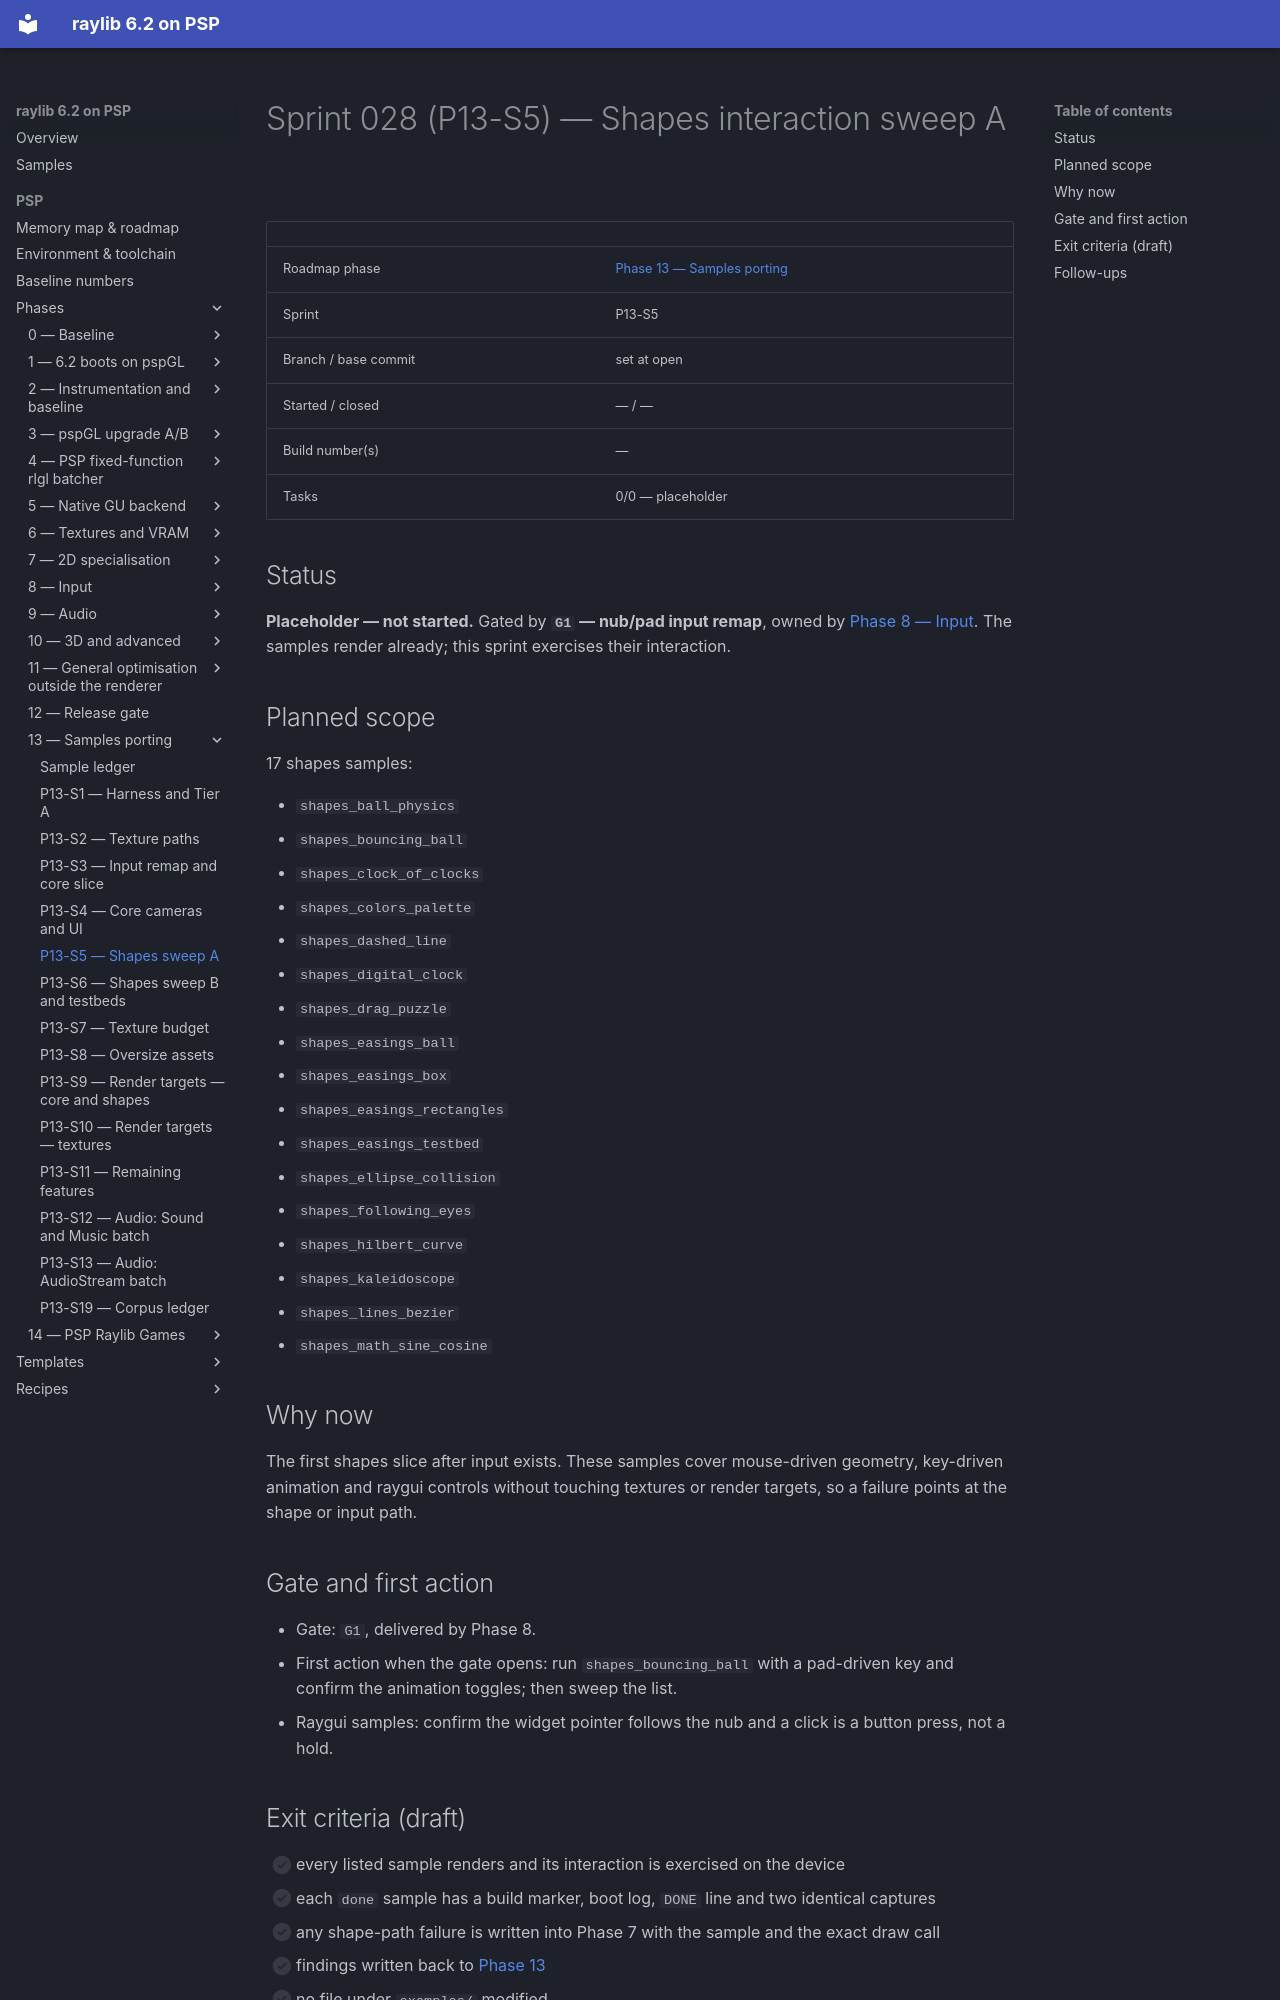

repository: nikmes/raylib · page: psp/sprints/028-phase13-shapes-sweep-a/index.html · generator: mkdocs

# Sprint 028 (P13-S5) — Shapes interaction sweep A

| | |
|---|---|
| Roadmap phase | [Phase 13 — Samples porting](../phases/13-samples-porting/index.md) |
| Sprint | P13-S5 |
| Branch / base commit | set at open |
| Started / closed | — / — |
| Build number(s) | — |
| Tasks | 0/0 — placeholder |

## Status

**Placeholder — not started.** Gated by **`G1` — nub/pad input remap**, owned by
[Phase 8 — Input](../phases/08-input/index.md). The samples render already; this sprint exercises their
interaction.

## Planned scope

17 shapes samples:

- `shapes_ball_physics`
- `shapes_bouncing_ball`
- `shapes_clock_of_clocks`
- `shapes_colors_palette`
- `shapes_dashed_line`
- `shapes_digital_clock`
- `shapes_drag_puzzle`
- `shapes_easings_ball`
- `shapes_easings_box`
- `shapes_easings_rectangles`
- `shapes_easings_testbed`
- `shapes_ellipse_collision`
- `shapes_following_eyes`
- `shapes_hilbert_curve`
- `shapes_kaleidoscope`
- `shapes_lines_bezier`
- `shapes_math_sine_cosine`

## Why now

The first shapes slice after input exists. These samples cover mouse-driven geometry, key-driven animation and
raygui controls without touching textures or render targets, so a failure points at the shape or input path.

## Gate and first action

- Gate: `G1`, delivered by Phase 8.
- First action when the gate opens: run `shapes_bouncing_ball` with a pad-driven key and confirm the animation
  toggles; then sweep the list.
- Raygui samples: confirm the widget pointer follows the nub and a click is a button press, not a hold.
